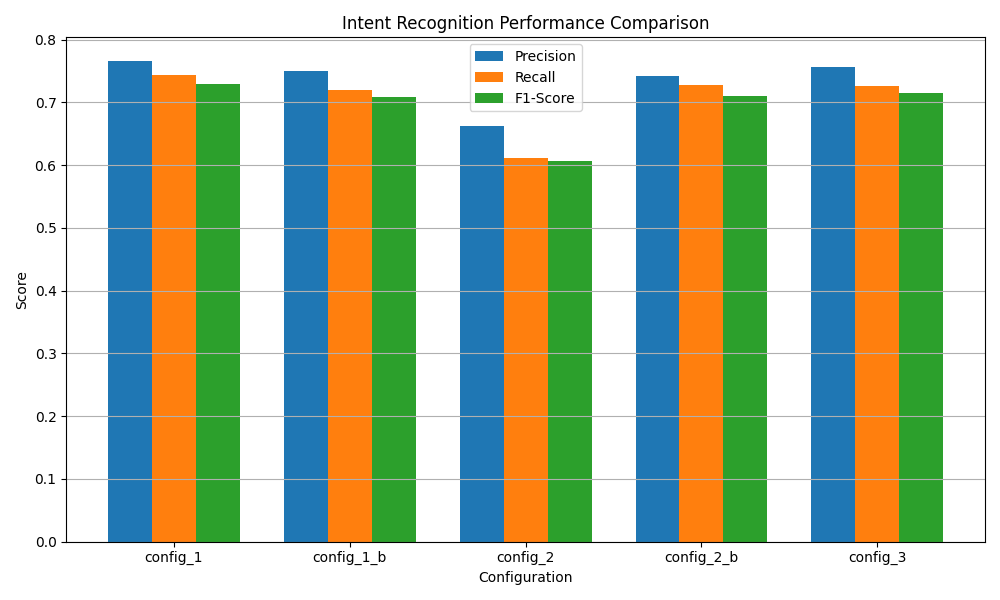

Values plotted in this chart, from the file beside it:
configuration, precision, recall, f1-score
config_1, 0.7654, 0.7434, 0.7291
config_1_b, 0.7494, 0.7202, 0.7093
config_2, 0.6618, 0.6116, 0.6068
config_2_b, 0.7422, 0.7283, 0.7106
config_3, 0.7568, 0.7264, 0.7145
